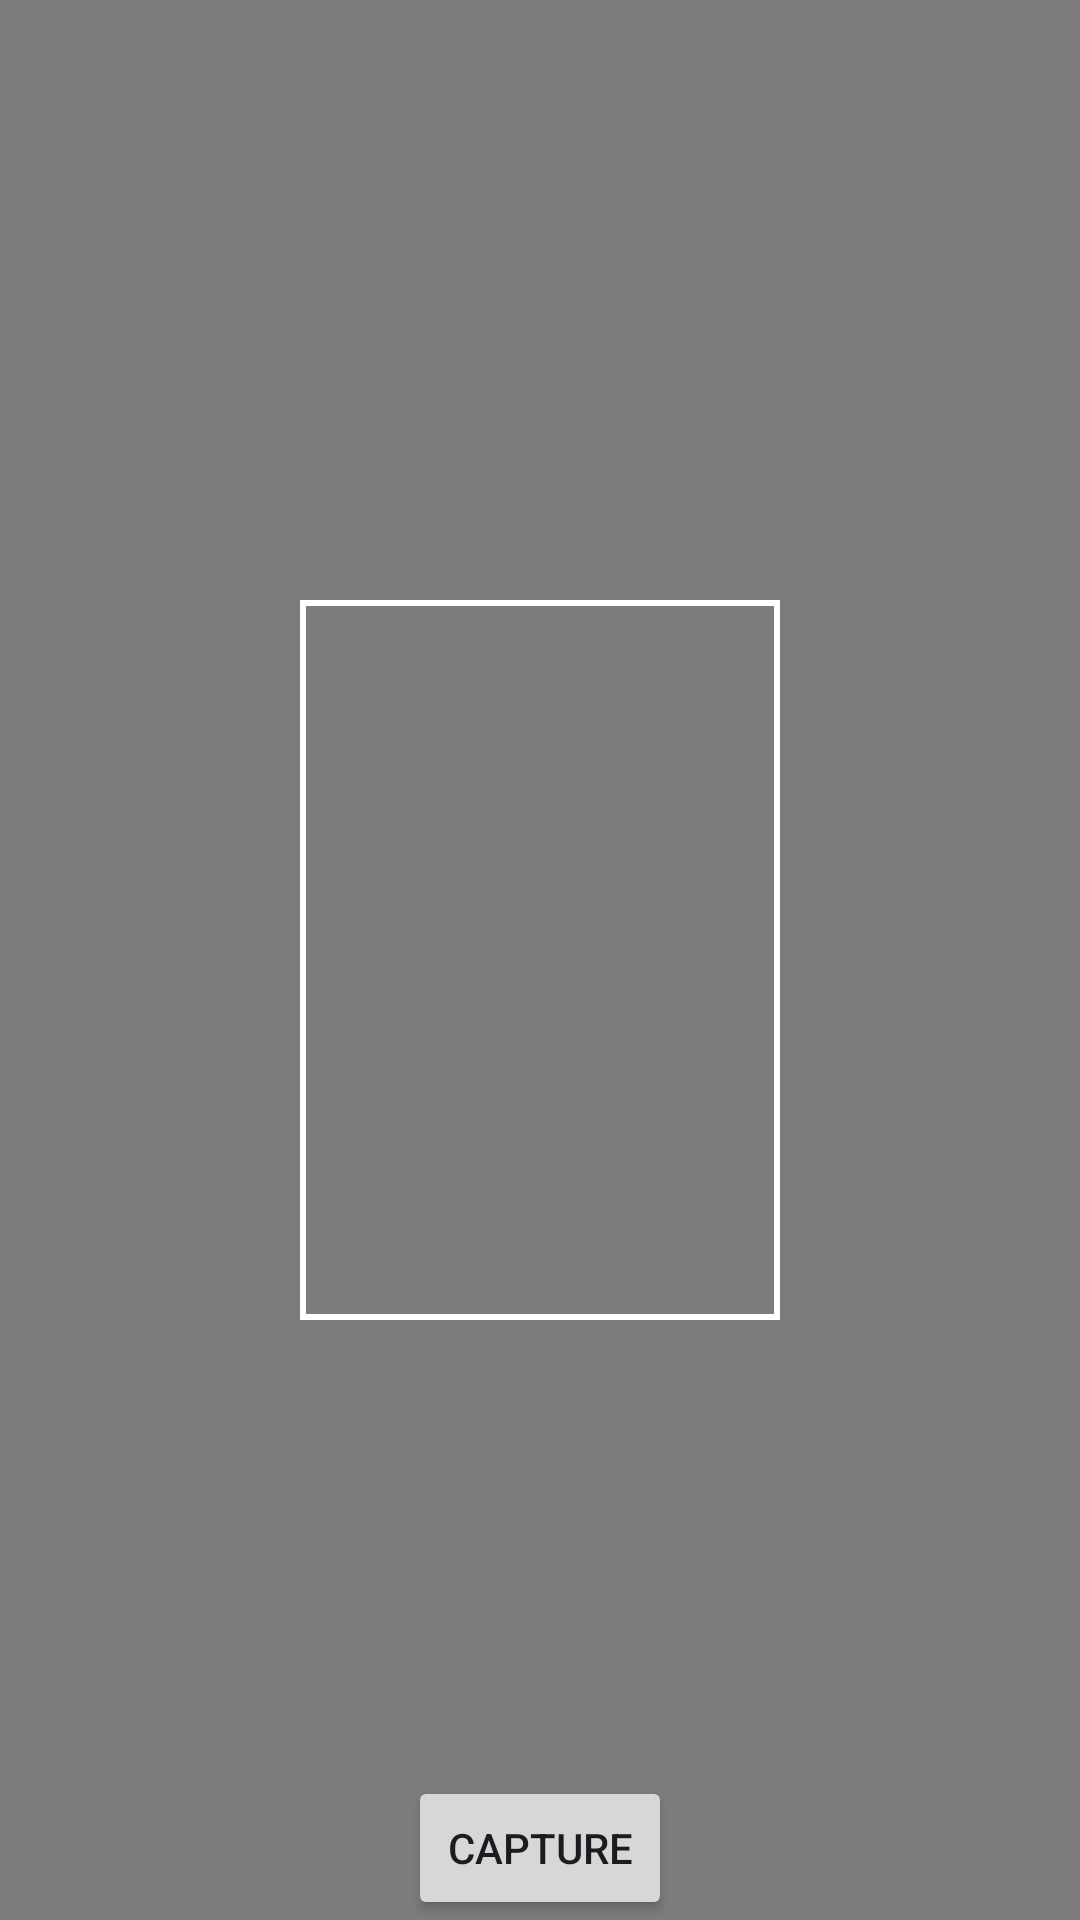

Here is an Android app screen rendered from its layout file. Give the layout XML and the strings, colors and styles it references.
<!-- AndroidManifest.xml: application theme Theme.Camera_ai -->
<!-- res/layout/activity_custom_camera.xml -->
<?xml version="1.0" encoding="utf-8"?>
<androidx.constraintlayout.widget.ConstraintLayout xmlns:android="http://schemas.android.com/apk/res/android"
    xmlns:app="http://schemas.android.com/apk/res-auto"
    xmlns:tools="http://schemas.android.com/tools"
    android:layout_width="match_parent"
    android:layout_height="match_parent"
    tools:context=".CustomCameraActivity">

    
    <FrameLayout
        android:id="@+id/camera_preview"
        android:layout_width="match_parent"
        android:layout_height="match_parent" />

    
    <View
        android:id="@+id/overlay"
        android:layout_width="match_parent"
        android:layout_height="match_parent"
        android:background="@drawable/overlay_square" />

    <Button
        android:id="@+id/captureButton"
        android:layout_width="wrap_content"
        android:layout_height="wrap_content"
        android:text="Capture"
        app:layout_constraintBottom_toBottomOf="parent"
        app:layout_constraintEnd_toEndOf="parent"
        app:layout_constraintStart_toStartOf="parent" />
</androidx.constraintlayout.widget.ConstraintLayout>
<!-- resources referenced by this layout -->
<resources>
  <!-- drawable overlay_square (drawable) -->
  <?xml version="1.0" encoding="utf-8"?>
  <layer-list xmlns:android="http://schemas.android.com/apk/res/android">
      
      <item>
          <shape android:shape="rectangle">
              <solid android:color="#80000000" /> 
          </shape>
      </item>
  
      
      <item
          android:left="100dp"
          android:right="100dp"
          android:top="200dp"
          android:bottom="200dp">
          <shape android:shape="rectangle">
              <solid android:color="@android:color/transparent" />
              <stroke android:width="2dp" android:color="#FFFFFF" /> 
          </shape>
      </item>
  </layer-list>
  <style name="Theme.Camera_ai" parent="Base.Theme.Camera_ai" />
  <style name="Base.Theme.Camera_ai" parent="Theme.Material3.DayNight.NoActionBar">
          
          
      </style>
</resources>
